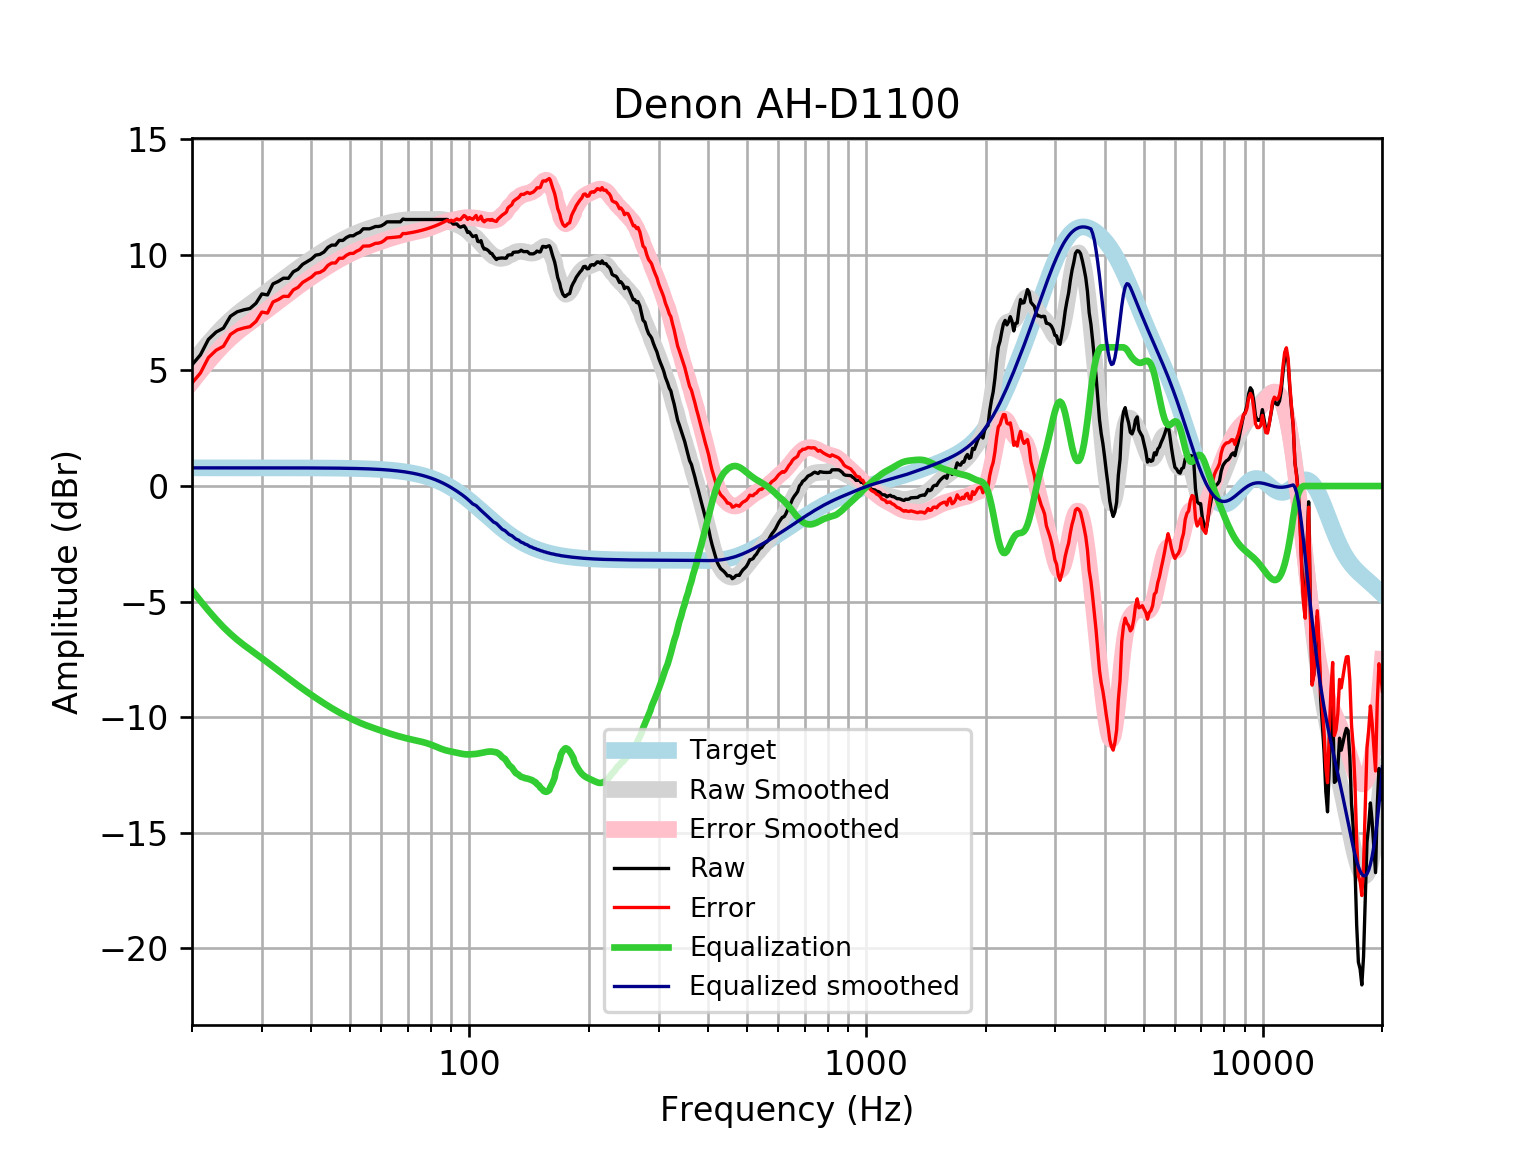

Source data for this figure (header and first rows):
frequency, raw, error, smoothed, error_smoothed, equalization, equalized_raw, equalized_smoothed, target
20, 5.241, 4.455, 5.295, 4.509, -4.509, 0.7321, 0.7859, 0.7859
21, 5.672, 4.886, 5.754, 4.968, -4.968, 0.7041, 0.7859, 0.7859
22, 6.343, 5.557, 6.173, 5.387, -5.387, 0.9554, 0.7859, 0.7858
23, 6.658, 5.873, 6.552, 5.766, -5.766, 0.8921, 0.7858, 0.7858
24, 6.831, 6.045, 6.891, 6.105, -6.105, 0.7254, 0.7858, 0.7858
25, 7.343, 6.557, 7.183, 6.397, -6.397, 0.9454, 0.7857, 0.7857
26, 7.537, 6.751, 7.437, 6.651, -6.651, 0.8858, 0.7857, 0.7857
27, 7.621, 6.835, 7.659, 6.874, -6.874, 0.747, 0.7856, 0.7856
28, 7.679, 6.893, 7.86, 7.075, -7.075, 0.604, 0.7855, 0.7855
29, 7.907, 7.122, 8.05, 7.264, -7.264, 0.6431, 0.7854, 0.7854
30, 8.31, 7.524, 8.233, 7.448, -7.448, 0.8613, 0.7852, 0.7852
31, 8.266, 7.481, 8.415, 7.63, -7.63, 0.6359, 0.785, 0.785
32, 8.746, 7.962, 8.595, 7.81, -7.81, 0.9361, 0.7848, 0.7848
33, 8.85, 8.066, 8.772, 7.987, -7.987, 0.8629, 0.7846, 0.7846
34, 8.99, 8.206, 8.943, 8.159, -8.159, 0.8308, 0.7843, 0.7843
35, 8.986, 8.202, 9.107, 8.324, -8.324, 0.6621, 0.7839, 0.7839
36, 9.267, 8.484, 9.264, 8.48, -8.48, 0.7869, 0.7835, 0.7835
37, 9.376, 8.593, 9.412, 8.629, -8.629, 0.7463, 0.783, 0.783
38, 9.588, 8.806, 9.554, 8.771, -8.771, 0.8171, 0.7824, 0.7824
39, 9.705, 8.923, 9.689, 8.907, -8.907, 0.7976, 0.7818, 0.7818
40, 9.818, 9.037, 9.819, 9.038, -9.038, 0.7804, 0.781, 0.781
41, 9.986, 9.206, 9.943, 9.163, -9.163, 0.8234, 0.7801, 0.7801
42, 10.02, 9.24, 10.06, 9.283, -9.283, 0.7367, 0.7791, 0.7791
43, 10.12, 9.342, 10.17, 9.397, -9.397, 0.723, 0.778, 0.7779
44, 10.32, 9.544, 10.28, 9.505, -9.505, 0.8157, 0.7766, 0.7766
45, 10.42, 9.646, 10.38, 9.608, -9.608, 0.8136, 0.7752, 0.7751
46, 10.42, 9.648, 10.48, 9.705, -9.705, 0.7168, 0.7735, 0.7734
47, 10.62, 9.851, 10.57, 9.796, -9.796, 0.8266, 0.7715, 0.7715
48, 10.62, 9.853, 10.65, 9.882, -9.882, 0.7404, 0.7694, 0.7694
49, 10.75, 9.981, 10.73, 9.964, -9.964, 0.7845, 0.767, 0.767
50, 10.82, 10.06, 10.8, 10.04, -10.04, 0.7836, 0.7643, 0.7642
51, 10.82, 10.06, 10.87, 10.11, -10.11, 0.7116, 0.7612, 0.7612
52, 10.92, 10.16, 10.94, 10.18, -10.18, 0.7388, 0.7579, 0.7578
53, 10.98, 10.22, 11, 10.24, -10.24, 0.7356, 0.7541, 0.7541
54, 11.13, 10.38, 11.05, 10.3, -10.3, 0.8258, 0.7499, 0.7499
55, 11.13, 10.38, 11.1, 10.35, -10.35, 0.7723, 0.7453, 0.7453
56, 11.13, 10.39, 11.14, 10.4, -10.4, 0.7224, 0.7402, 0.7401
57, 11.17, 10.44, 11.18, 10.45, -10.45, 0.7225, 0.7345, 0.7345
58, 11.23, 10.5, 11.22, 10.5, -10.5, 0.7305, 0.7283, 0.7283
59, 11.23, 10.5, 11.26, 10.54, -10.54, 0.6861, 0.7215, 0.7215
60, 11.26, 10.54, 11.3, 10.58, -10.58, 0.6725, 0.714, 0.714
61, 11.33, 10.62, 11.33, 10.63, -10.63, 0.7007, 0.7058, 0.7058
62, 11.43, 10.73, 11.36, 10.67, -10.67, 0.7601, 0.6969, 0.6969
63, 11.43, 10.74, 11.39, 10.71, -10.71, 0.7208, 0.6871, 0.6871
64, 11.43, 10.75, 11.42, 10.74, -10.74, 0.6837, 0.6765, 0.6765
65, 11.43, 10.76, 11.44, 10.78, -10.78, 0.6487, 0.665, 0.665
66, 11.43, 10.77, 11.46, 10.81, -10.81, 0.6157, 0.6525, 0.6525
67, 11.43, 10.79, 11.48, 10.84, -10.84, 0.5844, 0.639, 0.639
68, 11.55, 10.92, 11.5, 10.87, -10.87, 0.6754, 0.6244, 0.6244
69, 11.53, 10.92, 11.51, 10.9, -10.9, 0.627, 0.6087, 0.6087
70, 11.53, 10.94, 11.52, 10.93, -10.93, 0.6003, 0.5918, 0.5918
71, 11.53, 10.95, 11.53, 10.95, -10.95, 0.5752, 0.5736, 0.5736
72, 11.53, 10.97, 11.53, 10.98, -10.98, 0.5516, 0.5541, 0.5541
73, 11.53, 10.99, 11.53, 11, -11, 0.529, 0.5333, 0.5333
74, 11.53, 11.02, 11.53, 11.02, -11.02, 0.5068, 0.511, 0.511
75, 11.53, 11.04, 11.53, 11.04, -11.04, 0.4842, 0.4873, 0.4873
76, 11.53, 11.07, 11.53, 11.07, -11.07, 0.4605, 0.462, 0.4621
77, 11.53, 11.09, 11.53, 11.09, -11.09, 0.435, 0.4352, 0.4353
78, 11.53, 11.12, 11.53, 11.12, -11.12, 0.4071, 0.4068, 0.4068
79, 11.53, 11.15, 11.53, 11.15, -11.15, 0.3764, 0.3767, 0.3768
... 553 more rows
